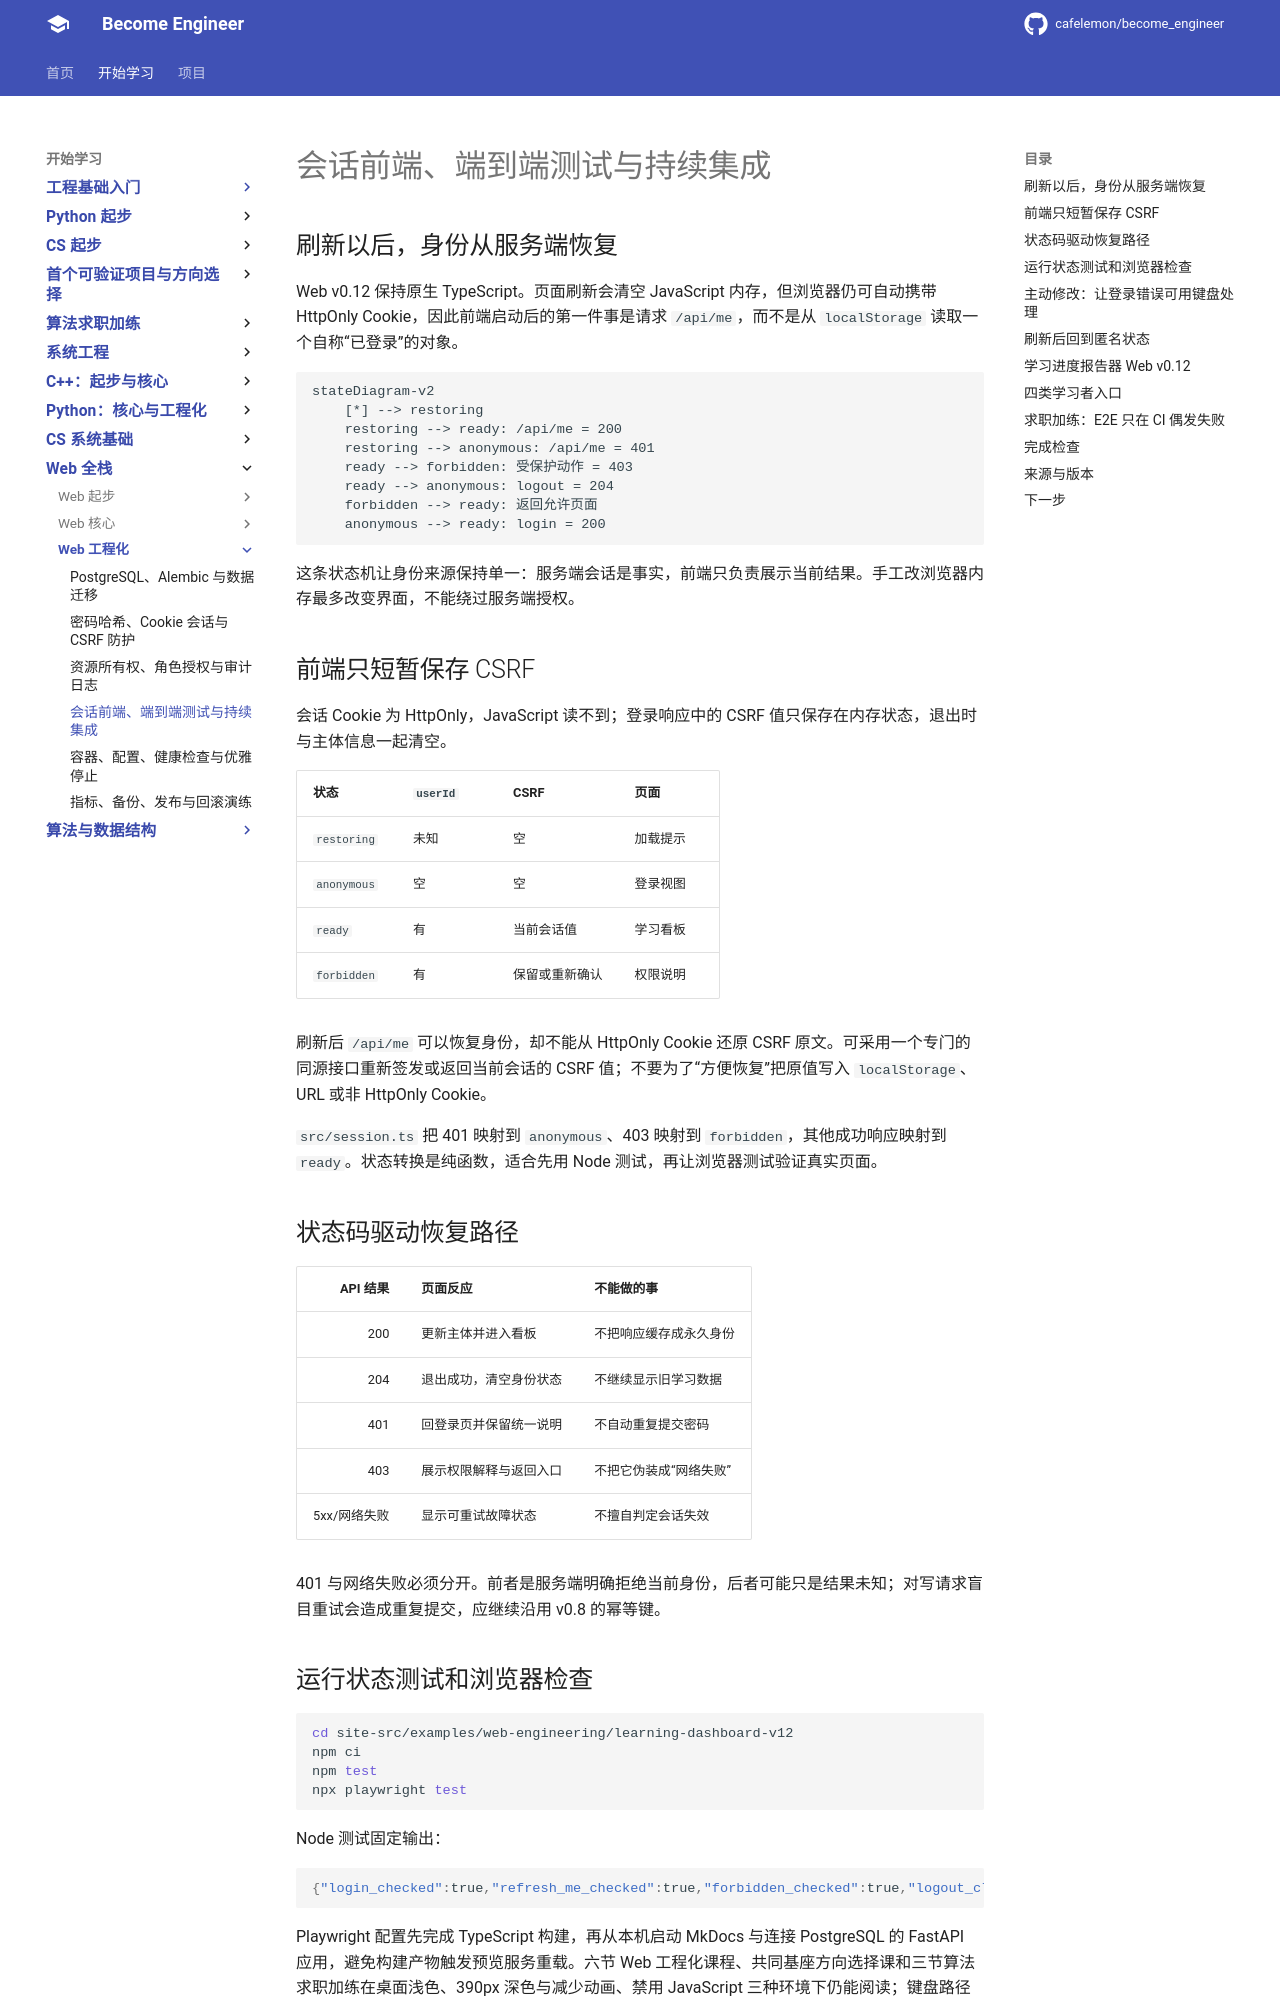

repository: cafelemon/become_engineer · page: learning-paths/web-fullstack/web-engineering/04-session-frontend-e2e-ci/index.html · generator: mkdocs

<div class="be-tutor-mount" data-tutor-lesson="web-engineering-04" aria-hidden="true"></div>

# 会话前端、端到端测试与持续集成

<section data-context-type="overview" data-learning-context="overview-session-frontend" id="overview-session-frontend" markdown="1">

## 刷新以后，身份从服务端恢复

Web v0.12 保持原生 TypeScript。页面刷新会清空 JavaScript 内存，但浏览器仍可自动携带 HttpOnly Cookie，因此前端启动后的第一件事是请求 `/api/me`，而不是从 `localStorage` 读取一个自称“已登录”的对象。

```mermaid
stateDiagram-v2
    [*] --> restoring
    restoring --> ready: /api/me = 200
    restoring --> anonymous: /api/me = 401
    ready --> forbidden: 受保护动作 = 403
    ready --> anonymous: logout = 204
    forbidden --> ready: 返回允许页面
    anonymous --> ready: login = 200
```

这条状态机让身份来源保持单一：服务端会话是事实，前端只负责展示当前结果。手工改浏览器内存最多改变界面，不能绕过服务端授权。
</section>

<section data-context-type="concept" data-learning-context="concept-memory-csrf" id="concept-memory-csrf" markdown="1">

## 前端只短暂保存 CSRF

会话 Cookie 为 HttpOnly，JavaScript 读不到；登录响应中的 CSRF 值只保存在内存状态，退出时与主体信息一起清空。

| 状态 | `userId` | CSRF | 页面 |
| --- | --- | --- | --- |
| `restoring` | 未知 | 空 | 加载提示 |
| `anonymous` | 空 | 空 | 登录视图 |
| `ready` | 有 | 当前会话值 | 学习看板 |
| `forbidden` | 有 | 保留或重新确认 | 权限说明 |

刷新后 `/api/me` 可以恢复身份，却不能从 HttpOnly Cookie 还原 CSRF 原文。可采用一个专门的同源接口重新签发或返回当前会话的 CSRF 值；不要为了“方便恢复”把原值写入 `localStorage`、URL 或非 HttpOnly Cookie。

`src/session.ts` 把 401 映射到 `anonymous`、403 映射到 `forbidden`，其他成功响应映射到 `ready`。状态转换是纯函数，适合先用 Node 测试，再让浏览器测试验证真实页面。
</section>

<section data-context-type="example" data-learning-context="example-route-status" id="example-route-status" markdown="1">

## 状态码驱动恢复路径

| API 结果 | 页面反应 | 不能做的事 |
| ---: | --- | --- |
| 200 | 更新主体并进入看板 | 不把响应缓存成永久身份 |
| 204 | 退出成功，清空身份状态 | 不继续显示旧学习数据 |
| 401 | 回登录页并保留统一说明 | 不自动重复提交密码 |
| 403 | 展示权限解释与返回入口 | 不把它伪装成“网络失败” |
| 5xx/网络失败 | 显示可重试故障状态 | 不擅自判定会话失效 |

401 与网络失败必须分开。前者是服务端明确拒绝当前身份，后者可能只是结果未知；对写请求盲目重试会造成重复提交，应继续沿用 v0.8 的幂等键。
</section>

<section data-context-type="reproduce" data-learning-context="reproduce-dashboard-v12" id="reproduce-dashboard-v12" markdown="1">
